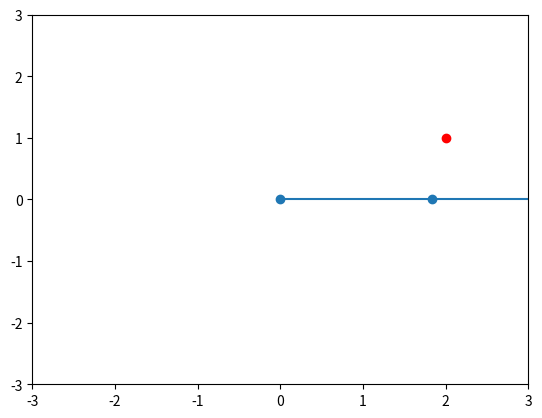

Generate this figure with matplotlib:
import numpy as np
import matplotlib.pyplot as plt
from matplotlib.animation import FuncAnimation

def create_robot_arm(lengths, initial_angles, target_position):
    """
    Initialize the robotic arm simulation with given segment lengths, initial joint angles, and a target position.
    """
    arm_lengths = np.array(lengths, dtype=float)
    initial_joint_angles = np.array(initial_angles, dtype=float)

    def forward_kinematics(joint_angles):
        positions = np.zeros((len(joint_angles) + 1, 2))
        current_angle = 0
        
        for i, (angle, length) in enumerate(zip(joint_angles, arm_lengths)):
            current_angle += angle
            positions[i + 1, 0] = positions[i, 0] + np.cos(current_angle) * length
            positions[i + 1, 1] = positions[i, 1] + np.sin(current_angle) * length
        
        return positions

    def jacobian(joint_angles):
        n = len(joint_angles)
        jac = np.zeros((2, n))
        end_effector = forward_kinematics(joint_angles)[-1]
        
        for i in range(n):
            partial_x = 0
            partial_y = 0
            for j in range(i, n):
                angle = np.sum(joint_angles[:j+1])
                partial_x -= arm_lengths[j] * np.sin(angle)
                partial_y += arm_lengths[j] * np.cos(angle)
            jac[0, i] = partial_x
            jac[1, i] = partial_y
    
        return jac

    def inverse_kinematics(target_pos):
        joint_angles = np.copy(initial_joint_angles)
        learning_rate = 0.01
        tolerance = 1e-3
        max_iterations = 500
        history = []
        
        for iteration in range(max_iterations):
            positions = forward_kinematics(joint_angles)
            current_position = positions[-1]
            error = target_pos - current_position
            error_norm = np.linalg.norm(error)
            if error_norm < tolerance:
                print(f"Converged in {iteration} iterations.")
                break
            
            # Normalize error to have a constant step size
            error_direction = error / error_norm
            step_size = min(learning_rate, error_norm)  # Prevent overshooting when very close
            delta_angles = np.dot(np.linalg.pinv(jacobian(joint_angles)), error_direction) * step_size
            joint_angles += delta_angles
            history.append(positions)
        
        if error_norm >= tolerance:
            print("Did not converge to the target.")
        
        return joint_angles, history


    return inverse_kinematics

# Parameters setup
arm_lengths = [1.84, 1.49, .38]  # Lengths of each arm segment
initial_angles = [0.0, 0.0, 0.0]  # Initial angles are set to zero
target_position = [2, 1]  # Target position for the end effector

# Create the inverse kinematics function
inverse_kinematics = create_robot_arm(arm_lengths, initial_angles, target_position)
resulting_angles, positions_history = inverse_kinematics(target_position)

# Visualization setup
fig, ax = plt.subplots()
ax.set_xlim(-3, 3)
ax.set_ylim(-3, 3)
line, = ax.plot([], [], 'o-')
target_marker = ax.plot(target_position[0], target_position[1], 'ro')

def update(frame):
    line.set_data(frame[:, 0], frame[:, 1])
    return line,

# Extend the last frame to ensure it's visible longer
extended_history = positions_history + [positions_history[-1]] * 50

ani = FuncAnimation(fig, update, frames=extended_history, blit=True, interval=25, repeat=False)
plt.show()
